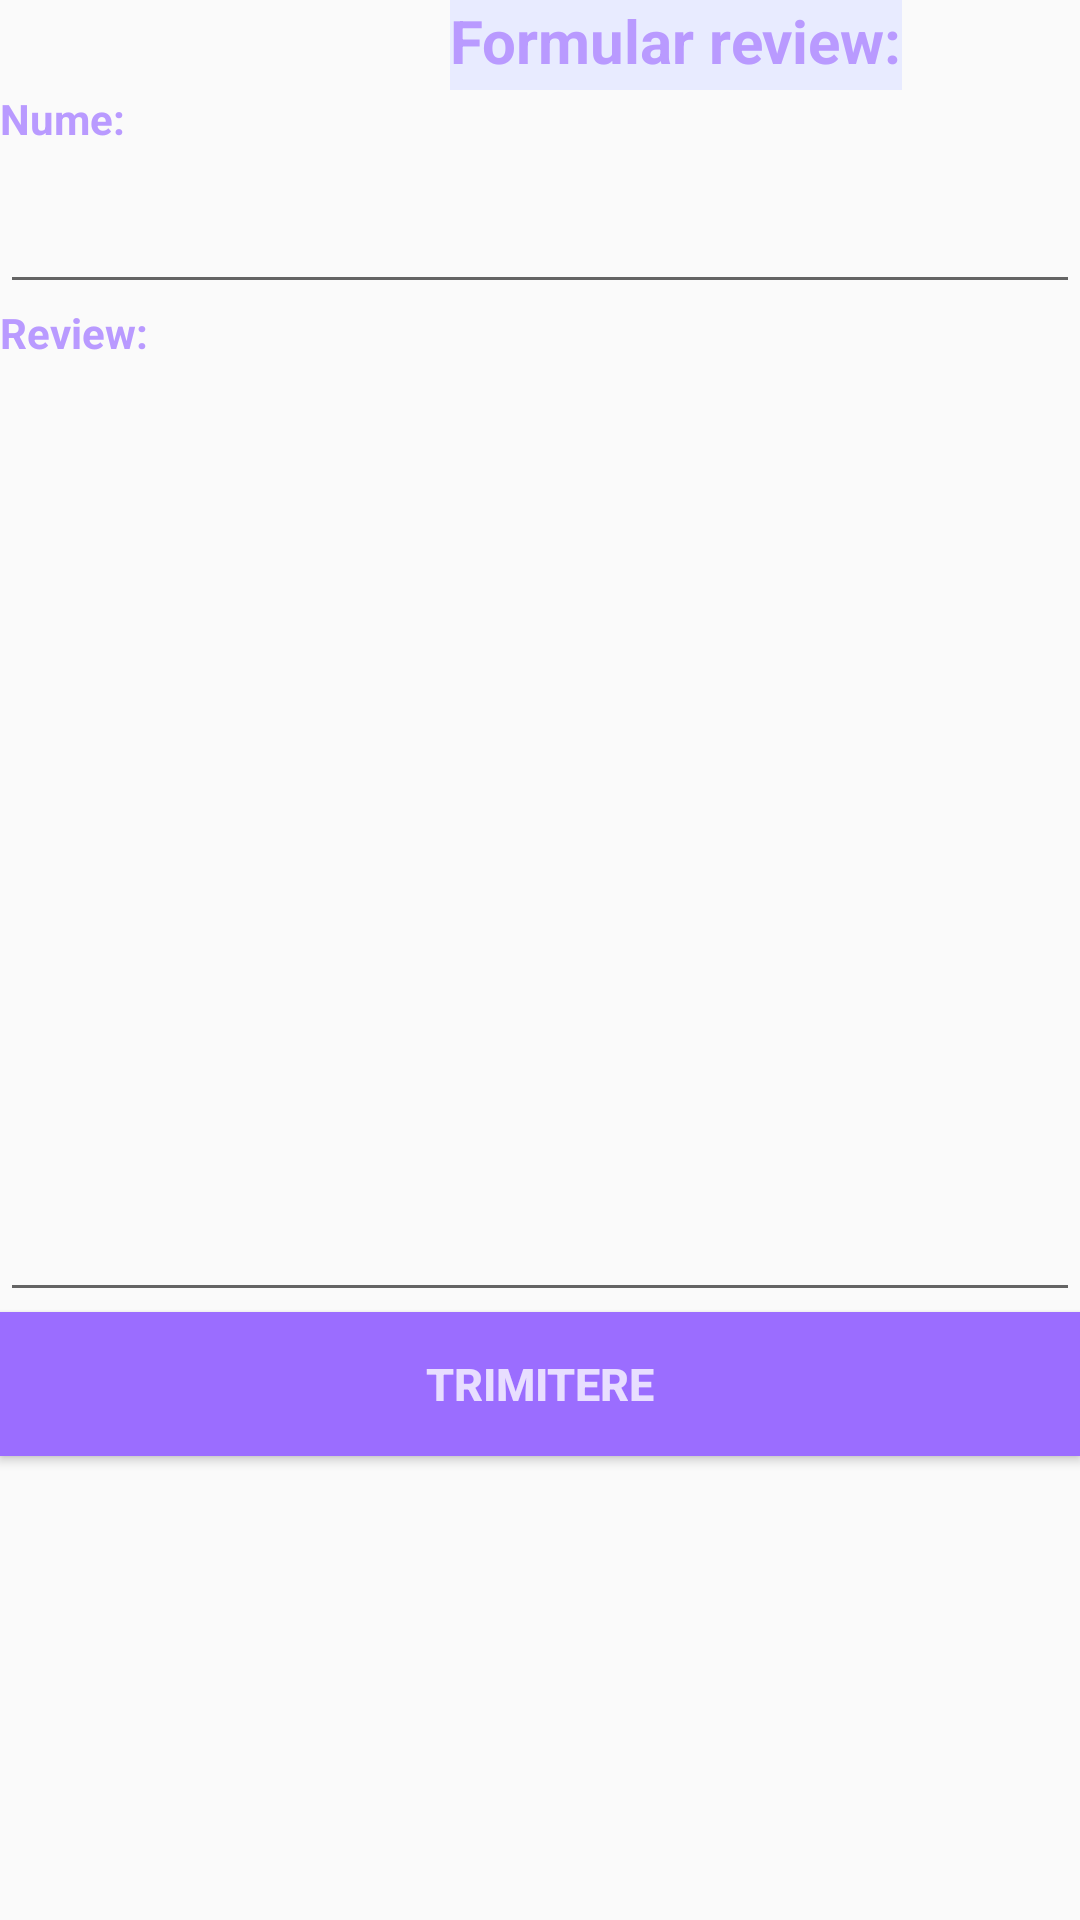

Layout XML and referenced resources for this Android screen:
<!-- AndroidManifest.xml: application theme AppTheme -->
<!-- res/layout/activity_review.xml -->
<?xml version="1.0" encoding="utf-8"?>
<androidx.constraintlayout.widget.ConstraintLayout xmlns:android="http://schemas.android.com/apk/res/android"
    xmlns:app="http://schemas.android.com/apk/res-auto"
    xmlns:tools="http://schemas.android.com/tools"
    android:layout_width="match_parent"
    android:layout_height="match_parent"
    android:id="@+id/layout3"
    tools:context=".Activitate_adaugare_review">
    <TextView
        android:id="@+id/tvtitlur"
        style="@style/TextViewStyle"
        android:layout_width="wrap_content"
        android:layout_height="30dp"
        android:layout_marginStart="150dp"
        android:layout_marginEnd="150dp"
        app:layout_constraintStart_toStartOf="parent"
        app:layout_constraintTop_toTopOf="parent"
        android:text="@string/formular_review" />

    <TextView
        android:id="@+id/tvnumer"
        style="@style/TextViewFormularStyle"
        android:layout_width="match_parent"
        android:layout_height="30dp"
        android:text="@string/nume"
        app:layout_constraintStart_toStartOf="parent"
        app:layout_constraintTop_toBottomOf="@+id/tvtitlur" />

    <EditText
        android:id="@+id/etnumer"
        android:layout_width="match_parent"
        android:layout_height="wrap_content"
        android:ems="10"
        android:inputType="textPersonName"
        app:layout_constraintStart_toStartOf="parent"
        app:layout_constraintTop_toBottomOf="@+id/tvnumer" />

    <TextView
        android:id="@+id/tvreview"
        style="@style/TextViewFormularStyle"
        android:layout_width="match_parent"
        android:layout_height="30dp"
        android:text="@string/review"
        app:layout_constraintStart_toStartOf="parent"
        app:layout_constraintTop_toBottomOf="@+id/etnumer" />

    <EditText
        android:id="@+id/etreview"
        android:layout_width="match_parent"
        android:layout_height="300dp"
        android:layout_marginTop="36dp"
        android:inputType="textMultiLine"
        android:ems="10"
        app:layout_constraintStart_toStartOf="parent"
        app:layout_constraintTop_toTopOf="@+id/tvreview"
         />

    <Button
        android:id="@+id/button"
        style="@style/MyButtonStyle"
        android:layout_width="match_parent"
        android:layout_height="wrap_content"
        android:text="@string/btnformular"
        app:layout_constraintStart_toStartOf="parent"
        app:layout_constraintTop_toBottomOf="@+id/etreview" />

</androidx.constraintlayout.widget.ConstraintLayout>
<!-- resources referenced by this layout -->
<resources>
  <string name="btnformular">Trimitere</string>
  <string name="formular_review">Formular review:</string>
  <string name="nume">Nume:</string>
  <string name="review">Review:</string>
  <style name="MyButtonStyle">
  
          <item name="android:textColor">#e8deff</item>
          <item name="android:background">#9b6dff</item>
          <item name="android:textSize">15dp</item>
          <item name="android:textStyle">bold</item>
      </style>
  <style name="TextViewFormularStyle">
          <item name="android:textColor">#b99aff</item>
          <item name="android:textStyle">bold</item>
  
  
      </style>
  <style name="TextViewStyle">
          <item name="android:textSize">20dp</item>
          <item name="android:textStyle">bold</item>
          <item name="android:textColor">#b99aff</item>
          <item name="android:background">#e8ebff</item>
  
      </style>
  <style name="AppTheme" parent="Theme.AppCompat.Light.DarkActionBar">
          
          <item name="colorPrimary">@color/colorPrimary</item>
          <item name="colorPrimaryDark">@color/colorPrimaryDark</item>
          <item name="colorAccent">@color/colorAccent</item>
      </style>
  <!-- not gathered from this repository: default colours our renderer supplied (Android Studio template values) -->
  <color name="colorPrimary">#FF6200EE</color>
  <color name="colorPrimaryDark">#FF3700B3</color>
  <color name="colorAccent">#FF03DAC5</color>
</resources>
